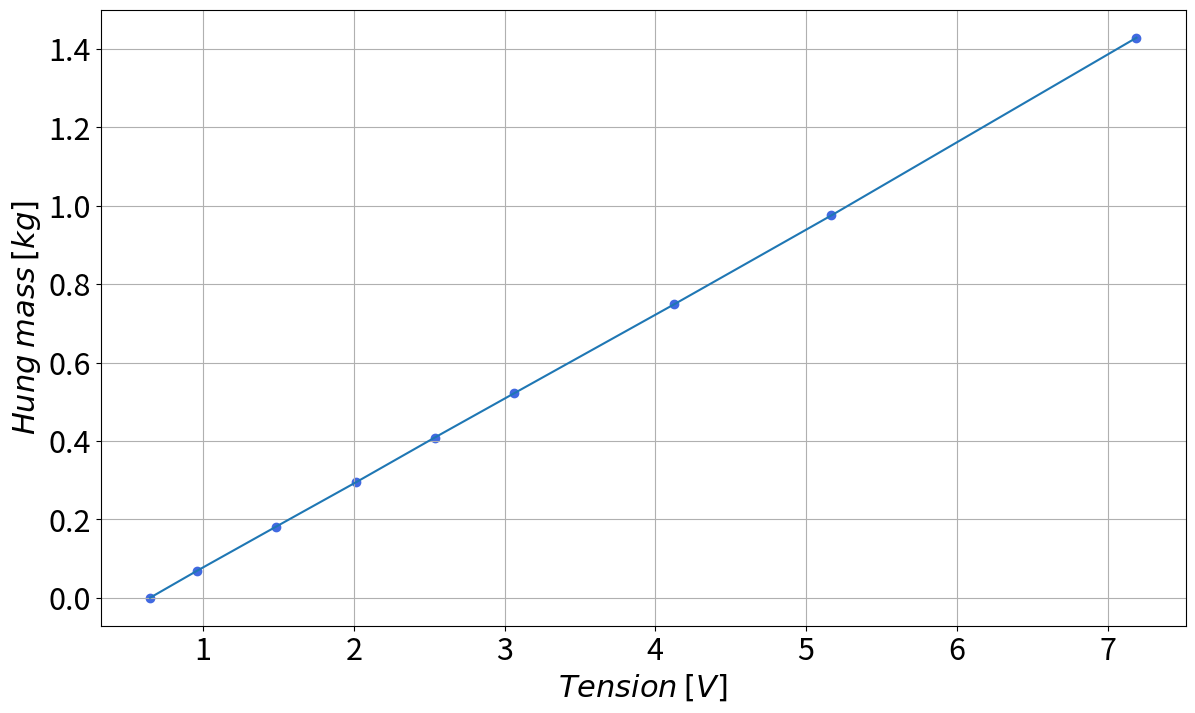
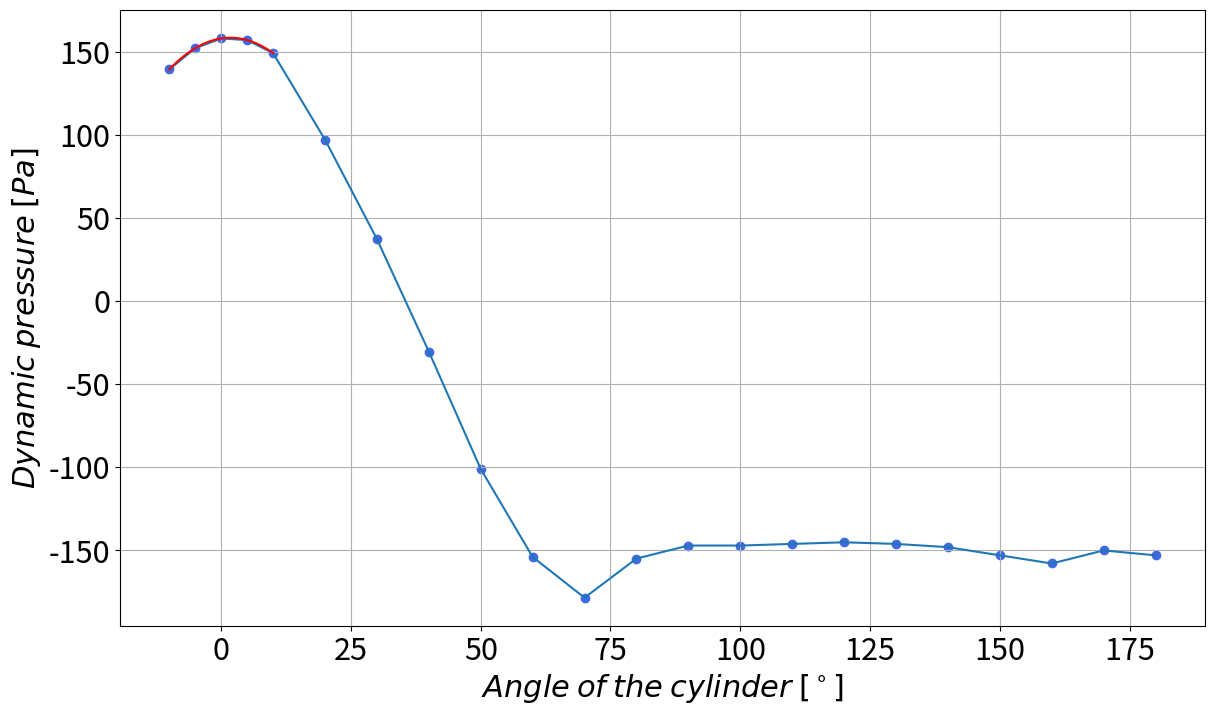

Recreate these plots in Python, in order.
"""
Created on February 13, 2021
[redacted]
"""
import numpy as np
import matplotlib.pyplot as plt

M_d = np.array([0.0, 0.0682, 0.1816, 0.295, 0.4084, 0.5218, 0.7485, 0.9753, 1.4289]) # [kg]
U_d = np.array([0.619, 0.928, 1.456, 1.987, 2.506, 3.035, 4.095, 5.138, 7.163]) + 0.648-0.619 # [V]
coef = np.polyfit(U_d, M_d, 1)

fun = np.poly1d(coef)

#Force on the cylinder

g = 9.81 # [m/s^2]
Cd = 0.09
kd = coef[0] #[kg/V]
V0 = 0.648 # [V]
U = 2.9 # [V]
Fd = kd * (U - V0) * g # [N]
print('Force on the cylinder ',Fd,' [N]')

#other data
l = 0.5 # [m]
D = 0.05 # [m]
angles = np.concatenate((np.linspace(-10, 10, 5), np.linspace(20, 180, 17)))
h = np.array([14.2, 15.5, 16.1, 16.0, 15.2, 9.9, 3.8, -3.1, -10.3, -15.7, -18.2, -15.8, -15.0, -15.0, -14.9, -14.8,
              -14.9, -15.1, -15.6, -16.1, -15.3, -15.6]) # [mm]

rho_water = 1000.0 # [kg/m^3]
delta_p_dyn = rho_water*g*h*1e-3 # [Pa]
print(1e6,10e-1)
rho_air = 1.204 # [kg/m^3]
nu_air = 1.506e-5 # [m^2/s]

#interpolation of a parabole
coef2 = np.polyfit(angles[0:4], delta_p_dyn[0:4],2)
x_angles = np.linspace(angles[0], angles[4], 100)
y_p = np.polyval(coef2, x_angles)


x_max = -coef2[1]/(2*coef2[0]) #summit of the parabole
print('summit of the parabole : ', x_max) #rad # Attention on oppose le signe

#1) dynamic pressure of the inflow # At the stagnation point p_tot = p_stat At the pitot tube p_tot = p_stat + 0.5*rho*u^2 <==> we can find u
p_max = max(y_p)
print('Max delta pressure : ', p_max, ' [Pa]')

u_inf = np.sqrt(2*p_max/rho_air)
Re_d = u_inf*D/nu_air

print('Speed infinity, ', u_inf, ' [m/s]')
print('Reynolds number ,', Re_d)

# Static pressure around the stagnation point (-10 deg --> 10 deg)
# p_stat =

# Pressure coefficient from -10 deg to -180 deg
# C_p =

#Cd with the balance

Cd_bal = Fd/(0.5*rho_air*u_inf**2*D*l)
print('Cd with the balance : ', Cd_bal)


#graphics

plt.rcParams.update({'font.size': 22})
#plt.rc('text', usetex=True)

fig1 = plt.figure(figsize=(14.0, 8.0))
plt.scatter(U_d, M_d, color='royalblue')
plt.plot(U_d, M_d)
plt.grid()
plt.ylabel(r'$Hung$ $mass$ $[kg]$')
plt.xlabel(r'$Tension$ $[V]$')

fig2 = plt.figure(figsize=(14.0, 8.0))
plt.scatter(angles, delta_p_dyn, color='royalblue')
plt.plot(angles, delta_p_dyn)
plt.plot(x_angles,y_p,'-r')
plt.grid()
plt.xlabel(r'$Angle$ $of$ $the$ $cylinder$ $[^\circ]$')
plt.ylabel(r'$Dynamic$ $pressure$ $[Pa]$')
plt.show()

# [redacted]
